Labelled photos from "TVT_split", an image-classification folder in vdrvar/comp_vision_for_soda_bottles. The possible labels are: Miller Beer, Mountain Dew Diet, md.orig, Pepsi Cherry, p.orig, Pepsi Reduced Sugar, Pepsi Zero, Pepsi Diet.

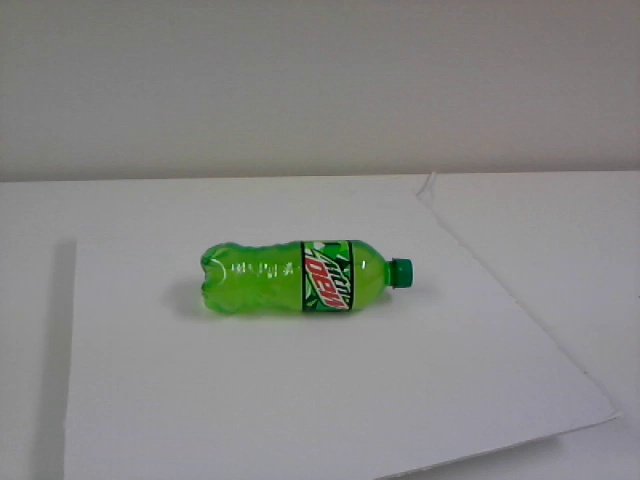
Label: md.orig

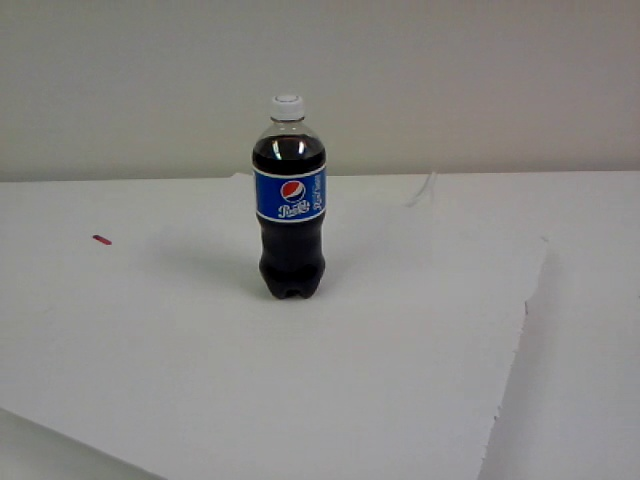
Label: Pepsi Reduced Sugar

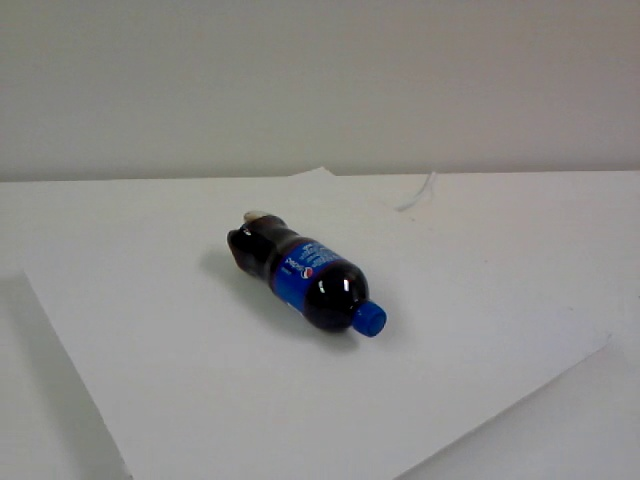
Label: Pepsi Cherry

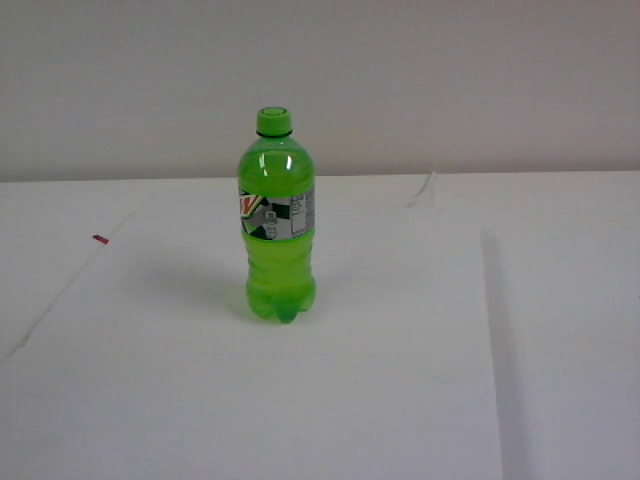
Label: Mountain Dew Diet

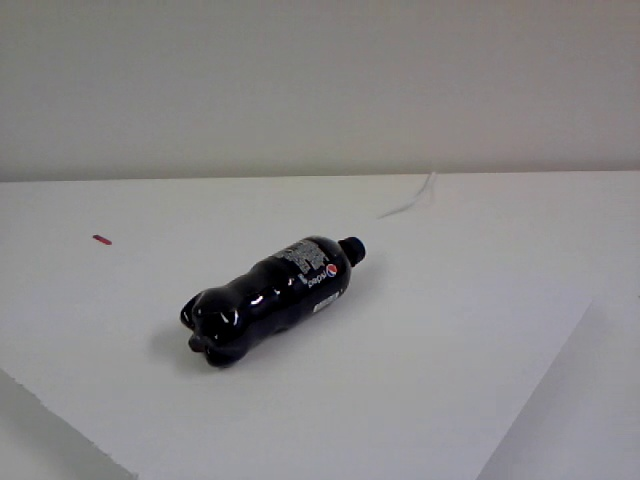
Label: Pepsi Zero

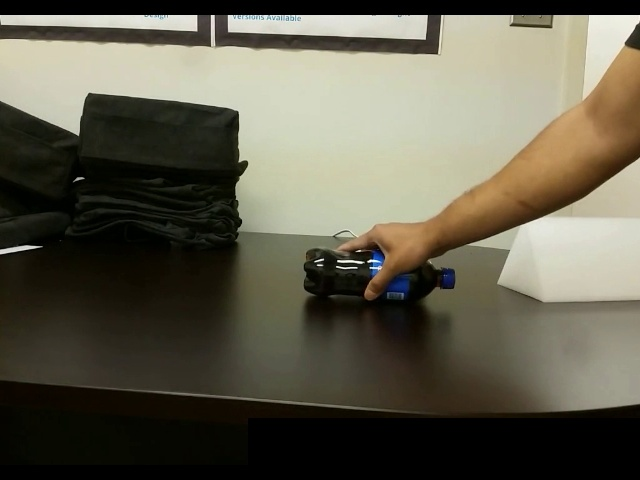
Label: p.orig
